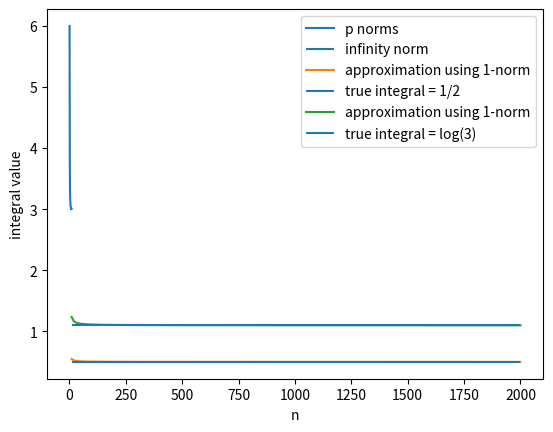

The matplotlib source for this figure:
import numpy as np

x = np.array([1,2,3])
x

def norm_2(x):
    result = 0 # initialize the result to zero
    for xi in x:
        result = result + xi**2 # add up all of the squares of entries of the vector
    result = result**(1./2) # take the square root
    return result

norm_2(x)

def norm_2_v2(x):
    result = np.sum(x**2)**(1./2)
    return result

norm_2_v2(x)

from numpy.linalg import norm

norm(x)

print('The 1-norm of x is %f' % norm(x, ord=1))
print('The 2-norm of x is %f' % norm(x, ord=2))

x_prime = np.array([-1,-2,-3])

print('The 1-norm of x_prime is %f' % norm(x_prime, ord=1))
print('The 2-norm of x_prime is %f' % norm(x_prime, ord=2))

print( 'The 1-norm of x is %f' % norm(x, ord=1) )
print( 'The 2-norm of x is %f' % norm(x, ord=2) )
print( 'The infinity-norm of x is %f' % norm(x, ord=np.inf) )

x = np.array([-3,-2,-1,0,1,2,3])

norm1_x = norm(x, ord=1)
norm1_x

alpha1 = 2
alpha1_x = alpha1*x

norm1_alpha1_x = norm(alpha1_x, ord=1)
norm1_alpha1_x

alpha2 = -2
alpha2_x = alpha2*x

norm1_alpha2_x = norm(alpha2_x, ord=1)
norm1_alpha2_x

x = np.array([-1,2,-3,4,-5])
y = np.array([6,-7,8,-9,10])

x_plus_y = x+y
x_plus_y

norm_x = norm(x, ord=2)
norm_y = norm(y, ord=2)
norm_x_plus_y = norm(x_plus_y, ord=2)

print('The 2-norm of x+y is %f' % norm_x_plus_y)
print('The 2-norm of x plus the norm of y is %f' % (norm_x + norm_y))

norm_x_inf = norm(x, ord=np.inf)
norm_y_inf = norm(y, ord=np.inf)
norm_x_plus_y_inf = norm(x_plus_y, ord=np.inf)

print('The infinity-norm of x+y is %f' % norm_x_plus_y_inf)
print('The infinity-norm of x plus the infinity-norm of y is %f' % (norm_x_inf + norm_y_inf))

x_minus_y = x-y
x_minus_y

norm_x = norm(x, ord=2)
norm_y = norm(y, ord=2)
norm_x_minus_y = norm(x_minus_y, ord=2)

print('The 2-norm of x-y is %f' % norm_x_minus_y)
print('The absolute value of 2-norm of x minus the 2-norm of y is %f' % np.abs(norm_x - norm_y))

x = np.array([1,2,3])

print('The 1-norm of x is %f' % norm(x, ord=1))
print('The 2-norm of x is %f' % norm(x, ord=2))
print('The 3-norm of x is %f' % norm(x, ord=3))

x_prime = np.array([-1,-2,-3])

print('The 1-norm of x_prime is %f' % norm(x_prime, ord=1))
print('The 2-norm of x_prime is %f' % norm(x_prime, ord=2))
print('The 3-norm of x_prime is %f' % norm(x_prime, ord=3))

import matplotlib.pyplot as plt

p_max = 10
p_range = np.arange(1,p_max+1,1)
norm_values = [norm(x, ord=p) for p in p_range]

plt.plot(p_range, norm_values, label='p norms')
plt.hlines(norm(x, ord=np.inf), xmin=1, xmax=p_max, label='infinity norm')
plt.xlabel('p')
plt.ylabel('p-norm value')
plt.legend()
plt.show()

approximations = []

n_range = np.arange(10, 2010, 10)

for n in n_range:
    x = np.array([i/n for i in range(n+1)])
    integral = (1./n)*norm(x, ord=1)
    approximations.append(integral)

plt.plot(n_range, approximations, label='approximation using 1-norm')
plt.hlines(1./2, 10, 2000, label='true integral = 1/2')
plt.xlabel('n')
plt.ylabel('integral value')
plt.legend()
plt.show()

def f(x):
    return 1./x

n_max = 2000
n_range = np.arange(10, n_max + 10, 10)

a = 1
b = 3

approximations = []

for n in n_range:
    x = np.array([a+i*(b-a)/n for i in range(n+1)])
    y = np.array([f(xi) for xi in x])
    integral = ((b-a)/n)*norm(y, ord=1)
    approximations.append(integral)
    
plt.plot(n_range, approximations, label='approximation using 1-norm')
plt.hlines(np.log(3), 10, n_max, label='true integral = log(3)')
plt.xlabel('n')
plt.ylabel('integral value')
plt.legend()
plt.show()